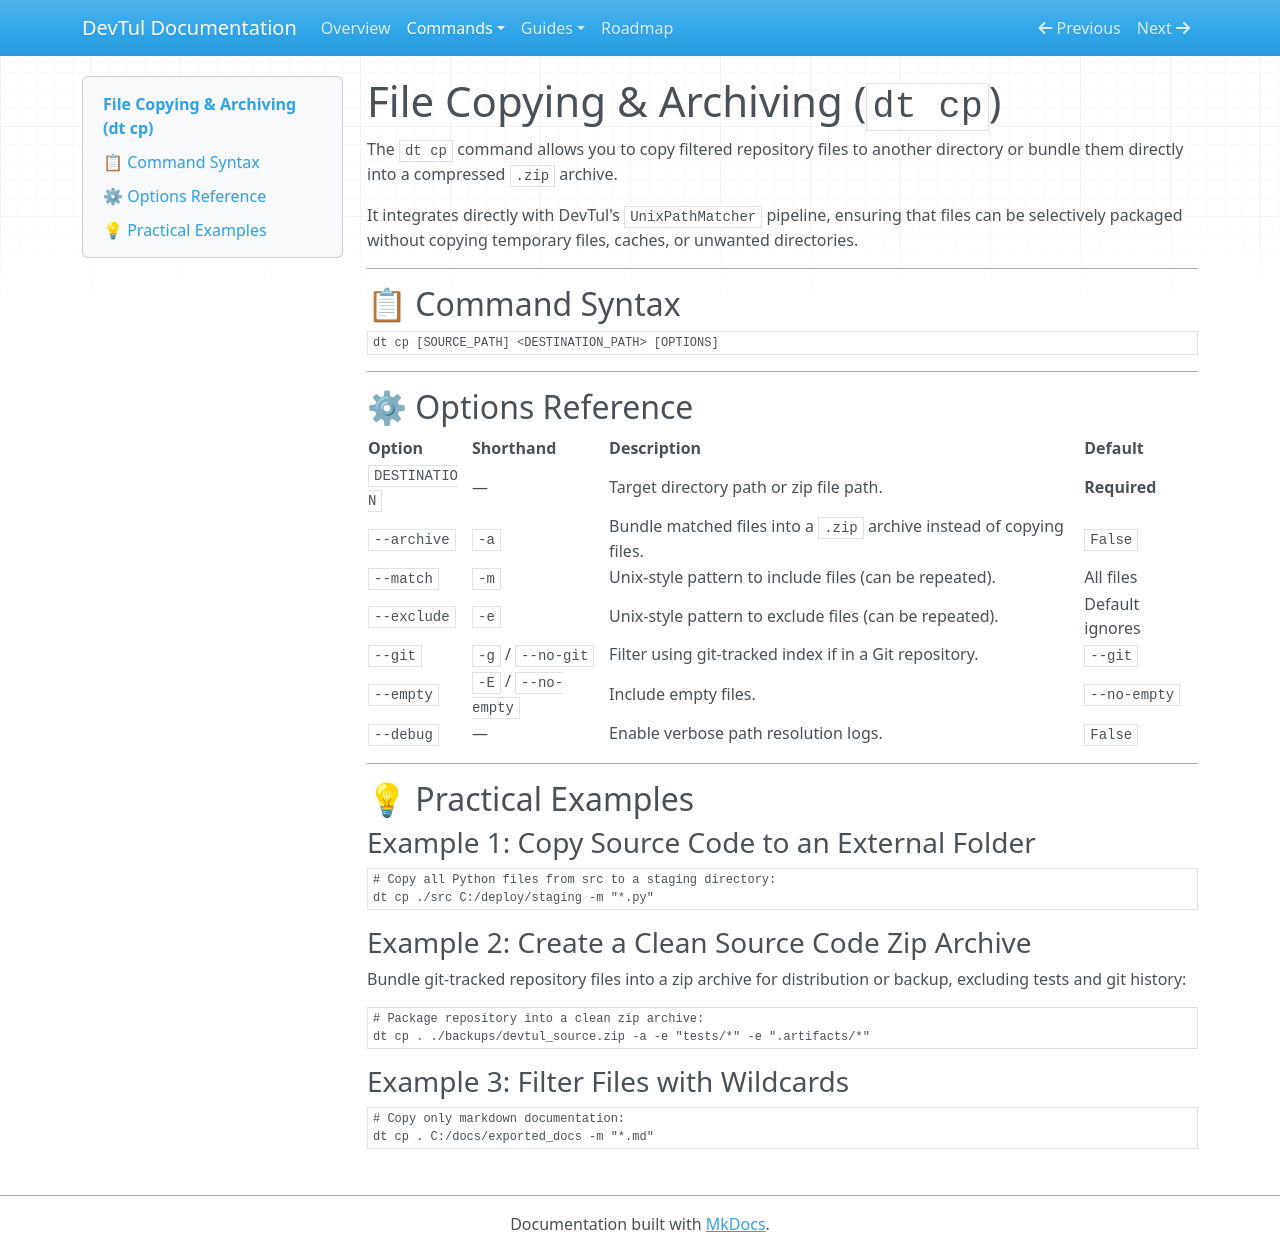

repository: Willmo103/devtul · page: commands/copy/index.html · generator: mkdocs

# File Copying & Archiving (`dt cp`)

The `dt cp` command allows you to copy filtered repository files to another directory or bundle them directly into a compressed `.zip` archive.

It integrates directly with DevTul's `UnixPathMatcher` pipeline, ensuring that files can be selectively packaged without copying temporary files, caches, or unwanted directories.

---

## 📋 Command Syntax

```bash
dt cp [SOURCE_PATH] <DESTINATION_PATH> [OPTIONS]
```

---

## ⚙ Options Reference

| Option | Shorthand | Description | Default |
| :--- | :--- | :--- | :--- |
| `DESTINATION` | — | Target directory path or zip file path. | **Required** |
| `--archive` | `-a` | Bundle matched files into a `.zip` archive instead of copying files. | `False` |
| `--match` | `-m` | Unix-style pattern to include files (can be repeated). | All files |
| `--exclude` | `-e` | Unix-style pattern to exclude files (can be repeated). | Default ignores |
| `--git` | `-g` / `--no-git` | Filter using git-tracked index if in a Git repository. | `--git` |
| `--empty` | `-E` / `--no-empty` | Include empty files. | `--no-empty` |
| `--debug` | — | Enable verbose path resolution logs. | `False` |

---

## 💡 Practical Examples

### Example 1: Copy Source Code to an External Folder
```powershell
# Copy all Python files from src to a staging directory:
dt cp ./src C:/deploy/staging -m "*.py"
```

### Example 2: Create a Clean Source Code Zip Archive
Bundle git-tracked repository files into a zip archive for distribution or backup, excluding tests and git history:
```powershell
# Package repository into a clean zip archive:
dt cp . ./backups/devtul_source.zip -a -e "tests/*" -e ".artifacts/*"
```

### Example 3: Filter Files with Wildcards
```powershell
# Copy only markdown documentation:
dt cp . C:/docs/exported_docs -m "*.md"
```
